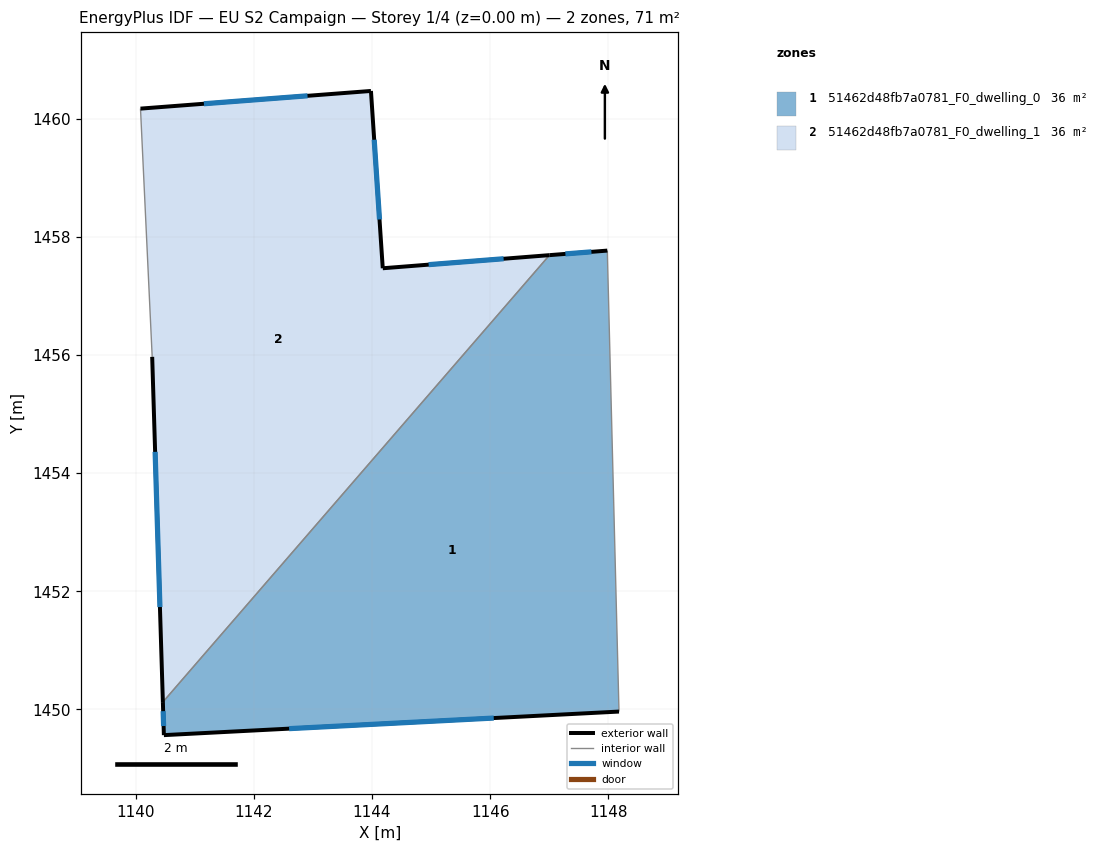
=== STOREY PLAN SPEC (per zone: floor XY polygon, exterior-wall plan segments, windows/doors) ===
zone 1: 51462d48fb7a0781_F0_dwelling_0  (35.7 m²)
  floor: (1147.98, 1457.77) (1148.18, 1449.96) (1140.48, 1449.56) (1140.46, 1450.12) (1147.01, 1457.69)
  exterior wall: (1140.46, 1450.12) – (1140.48, 1449.56)  [0.6 m]
    window: (1140.46, 1449.97) – (1140.47, 1449.72)  [0.3 m²]
  exterior wall: (1147.98, 1457.77) – (1147.01, 1457.69)  [1.0 m]
    window: (1147.71, 1457.75) – (1147.27, 1457.71)  [0.6 m²]
  exterior wall: (1140.48, 1449.56) – (1148.18, 1449.96)  [7.7 m]
    window: (1142.60, 1449.67) – (1146.06, 1449.85)  [4.7 m²]
  interior walls: 2
zone 2: 51462d48fb7a0781_F0_dwelling_1  (35.7 m²)
  floor: (1147.01, 1457.69) (1140.46, 1450.12) (1140.28, 1455.97) (1140.08, 1460.17) (1143.98, 1460.47) (1144.18, 1457.47)
  exterior wall: (1140.28, 1455.97) – (1140.46, 1450.12)  [5.8 m]
    window: (1140.33, 1454.36) – (1140.41, 1451.73)  [3.5 m²]
  exterior wall: (1143.98, 1460.47) – (1140.08, 1460.17)  [3.9 m]
    window: (1142.91, 1460.39) – (1141.15, 1460.25)  [2.4 m²]
  exterior wall: (1144.18, 1457.47) – (1143.98, 1460.47)  [3.0 m]
    window: (1144.13, 1458.30) – (1144.04, 1459.64)  [1.8 m²]
  exterior wall: (1147.01, 1457.69) – (1144.18, 1457.47)  [2.8 m]
    window: (1146.23, 1457.63) – (1144.96, 1457.53)  [1.7 m²]
  interior walls: 2

=== DERIVED (storey summary) ===
Building: EU S2 Campaign
Storey: 1 of 4  (floor level z = 0.00 m)
Storey gross floor area: 71.5 m²
Zones on this storey: 2
  - 51462d48fb7a0781_F0_dwelling_0: floor 35.7 m²; exterior wall 9.3 m (27.8 m²); 3 window(s) 5.6 m²; WWR 20.2%
  - 51462d48fb7a0781_F0_dwelling_1: floor 35.7 m²; exterior wall 15.6 m (46.8 m²); 4 window(s) 9.5 m²; WWR 20.2%
Zone adjacency (shared interzone walls):
  - 51462d48fb7a0781_F0_dwelling_0 ↔ 51462d48fb7a0781_F0_dwelling_1